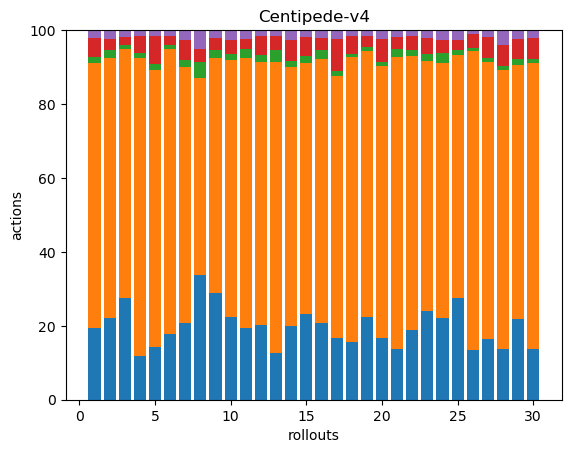

The file beside this chart, header and first rows:
46, 169, 4, 12, 5, 0, 0, 0, 0, 0, 0, 0, 0, 0, 0, 0, 0, 0
70, 224, 7, 9, 8, 0, 0, 0, 0, 0, 0, 0, 0, 0, 0, 0, 0, 0
74, 182, 3, 6, 5, 0, 0, 0, 0, 0, 0, 0, 0, 0, 0, 0, 0, 0
42, 283, 5, 16, 6, 0, 0, 0, 0, 0, 0, 0, 0, 0, 0, 0, 0, 0
44, 229, 5, 23, 5, 0, 0, 0, 0, 0, 0, 0, 0, 0, 0, 0, 0, 0
81, 353, 4, 12, 7, 0, 0, 0, 0, 0, 0, 0, 0, 0, 0, 0, 0, 0
73, 243, 7, 19, 9, 0, 0, 0, 0, 0, 0, 0, 0, 0, 0, 0, 0, 0
39, 62, 5, 4, 6, 0, 0, 0, 0, 0, 0, 0, 0, 0, 0, 0, 0, 0
81, 178, 6, 9, 6, 0, 0, 0, 0, 0, 0, 0, 0, 0, 0, 0, 0, 0
41, 128, 3, 7, 5, 0, 0, 0, 0, 0, 0, 0, 0, 0, 0, 0, 0, 0
41, 153, 5, 6, 5, 0, 0, 0, 0, 0, 0, 0, 0, 0, 0, 0, 0, 0
51, 180, 5, 13, 4, 0, 0, 0, 0, 0, 0, 0, 0, 0, 0, 0, 0, 0
45, 278, 11, 13, 6, 0, 0, 0, 0, 0, 0, 0, 0, 0, 0, 0, 0, 0
50, 177, 4, 14, 7, 0, 0, 0, 0, 0, 0, 0, 0, 0, 0, 0, 0, 0
63, 186, 5, 14, 5, 0, 0, 0, 0, 0, 0, 0, 0, 0, 0, 0, 0, 0
46, 158, 5, 7, 5, 0, 0, 0, 0, 0, 0, 0, 0, 0, 0, 0, 0, 0
47, 201, 4, 24, 7, 0, 0, 0, 0, 0, 0, 0, 0, 0, 0, 0, 0, 0
51, 254, 3, 16, 5, 0, 0, 0, 0, 0, 0, 0, 0, 0, 0, 0, 0, 0
65, 209, 3, 8, 5, 0, 0, 0, 0, 0, 0, 0, 0, 0, 0, 0, 0, 0
43, 190, 3, 16, 6, 0, 0, 0, 0, 0, 0, 0, 0, 0, 0, 0, 0, 0
48, 278, 8, 11, 7, 0, 0, 0, 0, 0, 0, 0, 0, 0, 0, 0, 0, 0
78, 307, 7, 15, 7, 0, 0, 0, 0, 0, 0, 0, 0, 0, 0, 0, 0, 0
64, 180, 5, 11, 6, 0, 0, 0, 0, 0, 0, 0, 0, 0, 0, 0, 0, 0
42, 132, 5, 7, 5, 0, 0, 0, 0, 0, 0, 0, 0, 0, 0, 0, 0, 0
60, 144, 3, 6, 6, 0, 0, 0, 0, 0, 0, 0, 0, 0, 0, 0, 0, 0
59, 352, 4, 16, 5, 0, 0, 0, 0, 0, 0, 0, 0, 0, 0, 0, 0, 0
52, 237, 3, 18, 6, 0, 0, 0, 0, 0, 0, 0, 0, 0, 0, 0, 0, 0
53, 289, 4, 22, 15, 0, 0, 0, 0, 0, 0, 0, 0, 0, 0, 0, 0, 0
54, 169, 4, 13, 6, 0, 0, 0, 0, 0, 0, 0, 0, 0, 0, 0, 0, 0
37, 206, 3, 15, 6, 0, 0, 0, 0, 0, 0, 0, 0, 0, 0, 0, 0, 0
